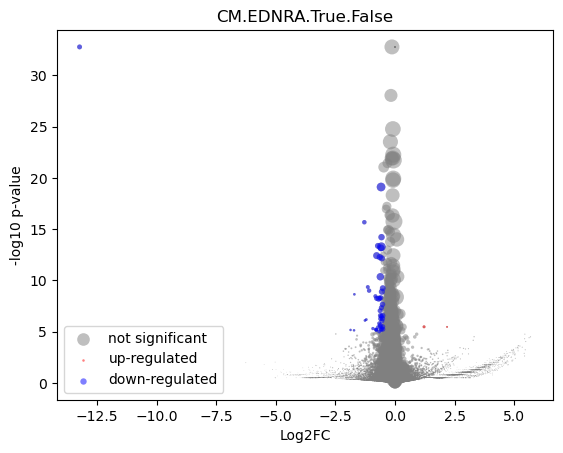

Data behind this chart, as committed beside it:
gene	mean	True_mean	True_positive_frac	False_mean	False_positive_frac	log2FC	-log10 p-val	is_significant
MIR1302-2HG	-5.4351403e-09	1.0622898e-09	0.0	-3.594323e-09	0.0	-6.716079e-05	32.78	0
FAM138A	-5.4351403e-09	1.0622898e-09	0.0	-3.594323e-09	0.0	-6.716079e-05	32.78	0
OR4F5	-5.4351403e-09	1.0622898e-09	0.0	-3.594323e-09	0.0	-6.716079e-05	32.78	0
AL627309.1	0.00192	0.002472	0.003319	0.001789	0.001835	-0.445	0.1729	0
AL627309.3	-5.4351403e-09	1.0622898e-09	0.0	-3.594323e-09	0.0	-6.716079e-05	32.78	0
AL627309.2	-5.4351403e-09	1.0622898e-09	0.0	-3.594323e-09	0.0	-6.716079e-05	32.78	0
AL627309.5	0.01935	0.02248	0.02987	0.01861	0.02045	-0.2714	0.3556	0
AL627309.4	0.00119	0.002634	0.002212	0.000848	0.0007864	-1.528	0.4508	0
AP006222.2	0.000356	0.0006416	0.001106	0.0002883	0.0002621	-0.9333	0.2107	0
AL732372.1	-5.4351403e-09	1.0622898e-09	0.0	-3.594323e-09	0.0	-6.716079e-05	32.78	0
OR4F29	-5.4351403e-09	1.0622898e-09	0.0	-3.594323e-09	0.0	-6.716079e-05	32.78	0
AC114498.1	-5.4351403e-09	1.0622898e-09	0.0	-3.594323e-09	0.0	-6.716079e-05	32.78	0
OR4F16	-5.4351403e-09	1.0622898e-09	0.0	-3.594323e-09	0.0	-6.716079e-05	32.78	0
AL669831.2	0.001178	0.0006606	0.001106	0.0013	0.001311	0.8806	0.3284	0
LINC01409	0.06042	0.06262	0.07522	0.0599	0.06317	-0.06398	0.1247	0
FAM87B	0.0002481	1.0622898e-09	0.0	0.0003069	0.0002621	2.025	0.4984	0
LINC01128	0.1335	0.1203	0.1493	0.1367	0.141	0.1844	0.7847	0
LINC00115	0.009112	0.006633	0.007743	0.009699	0.009436	0.5413	0.4884	0
FAM41C	0.009066	0.01426	0.0177	0.007835	0.007864	-0.8562	0.9702	0
AL645608.6	0.0001476	1.0622898e-09	0.0	0.0001825	0.0002621	1.498	0.4985	0
AL645608.2	0.005265	0.003559	0.004425	0.00567	0.006291	0.6571	0.484	0
AL645608.4	0.0005705	0.0008803	0.001106	0.0004971	0.0005242	-0.7152	0.1632	0
LINC02593	0.04818	0.03479	0.04204	0.05135	0.0498	0.5606	1.647	0
SAMD11	0.3344	0.3184	0.3153	0.3382	0.2986	0.08706	0.5185	0
NOC2L	0.2309	0.2607	0.3097	0.2239	0.2265	-0.2193	1.736	0
KLHL17	0.01137	0.02054	0.02655	0.009196	0.01022	-1.15	1.884	0
PLEKHN1	0.001218	0.001006	0.001106	0.001268	0.001311	0.3072	0.08595	0
PERM1	-5.4351403e-09	1.0622898e-09	0.0	-3.594323e-09	0.0	-6.716079e-05	32.78	0
AL645608.7	0.001586	0.003219	0.003319	0.001199	0.001311	-1.353	0.5029	0
HES4	0.3169	0.3914	0.3816	0.2993	0.2758	-0.3871	5.226	0
ISG15	0.2284	0.246	0.2942	0.2242	0.2189	-0.1335	0.8038	0
AL645608.1	0.0002436	1.0622898e-09	0.0	0.0003013	0.0002621	2.005	0.4984	0
AGRN	0.08399	0.0917	0.1084	0.08216	0.08676	-0.1582	0.4543	0
AL645608.5	-5.4351403e-09	1.0622898e-09	0.0	-3.594323e-09	0.0	-6.716079e-05	32.78	0
AL645608.8	-5.4351403e-09	1.0622898e-09	0.0	-3.594323e-09	0.0	-6.716079e-05	32.78	0
RNF223	-5.4351403e-09	1.0622898e-09	0.0	-3.594323e-09	0.0	-6.716079e-05	32.78	0
C1orf159	0.01692	0.01746	0.02544	0.0168	0.01835	-0.05495	0.0558	0
AL390719.3	0.0001205	0.0006292	0.001106	-3.594323e-09	0.0	-2.866	0.4982	0
LINC01342	-5.4351403e-09	1.0622898e-09	0.0	-3.594323e-09	0.0	-6.716079e-05	32.78	0
AL390719.2	-5.4351403e-09	1.0622898e-09	0.0	-3.594323e-09	0.0	-6.716079e-05	32.78	0
TTLL10-AS1	-5.4351403e-09	1.0622898e-09	0.0	-3.594323e-09	0.0	-6.716079e-05	32.78	0
TTLL10	0.0001953	1.0622898e-09	0.0	0.0002416	0.0002621	1.772	0.4984	0
TNFRSF18	0.0007307	0.001508	0.001106	0.0005466	0.0005242	-1.315	0.27	0
TNFRSF4	0.0005569	1.0622898e-09	0.0	0.0006889	0.001311	2.98	1.527	0
SDF4	0.4577	0.5052	0.5088	0.4465	0.4105	-0.1782	2.37	0
B3GALT6	0.1548	0.1491	0.1814	0.1561	0.163	0.0665	0.2346	0
C1QTNF12	0.004064	0.002718	0.004425	0.004384	0.004718	0.6701	0.4532	0
AL162741.1	0.000877	0.001899	0.002212	0.0006349	0.0005242	-1.444	0.4183	0
UBE2J2	0.2766	0.2885	0.3274	0.2737	0.2695	-0.07555	0.4229	0
LINC01786	0.001025	0.002538	0.003319	0.000666	0.0007864	-1.784	0.6617	0
SCNN1D	0.003778	0.004119	0.004425	0.003698	0.003932	-0.1519	0.06642	0
ACAP3	0.05799	0.07443	0.09181	0.0541	0.05793	-0.4596	1.529	0
PUSL1	0.08625	0.1038	0.1405	0.0821	0.08729	-0.3373	1.5	0
INTS11	0.1284	0.1307	0.1648	0.1278	0.1316	-0.03192	0.09229	0
AL139287.1	7.850506e-05	0.0004097	0.001106	-3.594323e-09	0.0	-2.35	0.4981	0
CPTP	0.0693	0.06535	0.08186	0.07024	0.07549	0.1039	0.2421	0
TAS1R3	0.001187	0.002162	0.002212	0.0009564	0.0007864	-1.098	0.332	0
DVL1	0.05097	0.06464	0.08518	0.04773	0.05111	-0.4366	1.411	0
MXRA8	0.02891	0.03745	0.04757	0.02689	0.02726	-0.4763	1.015	0
AURKAIP1	1.026	1.088	0.8263	1.012	0.7305	-0.1046	2.991	0
... 36,541 more rows
